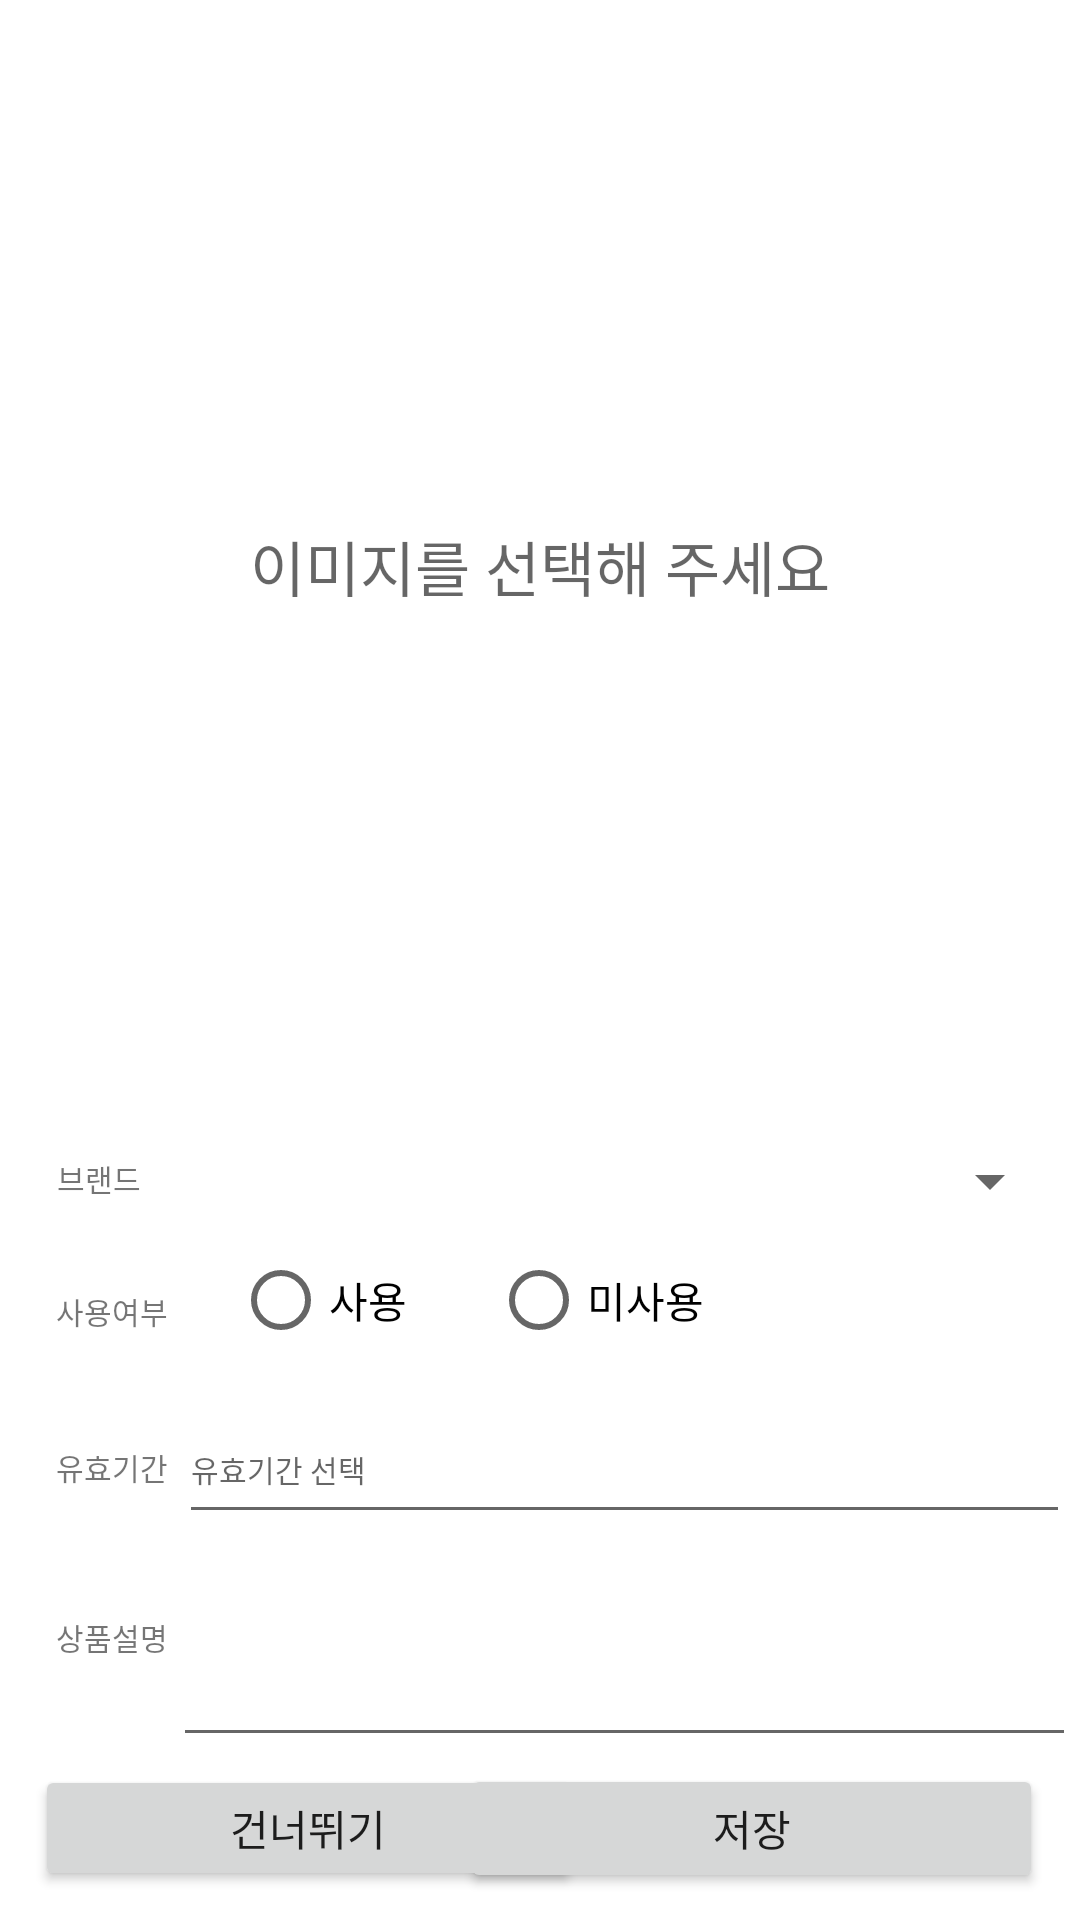

Produce the Android XML layout that renders to this screen, including the resource entries it uses.
<!-- AndroidManifest.xml: application theme Theme.GiftWallet -->
<!-- res/layout/activity_edit_gift.xml -->
<?xml version="1.0" encoding="utf-8"?>
<androidx.constraintlayout.widget.ConstraintLayout xmlns:android="http://schemas.android.com/apk/res/android"
    xmlns:app="http://schemas.android.com/apk/res-auto"
    xmlns:tools="http://schemas.android.com/tools"
    android:layout_width="match_parent"
    android:layout_height="match_parent"
    tools:context=".EditGiftActivity"
    tools:layout_editor_absoluteX="0dp"
    tools:layout_editor_absoluteY="79dp">


    <EditText
        android:id="@+id/edt_info"
        android:layout_width="301dp"
        android:layout_height="77dp"
        android:ems="10"
        android:inputType="textMultiLine|textPersonName"
        android:textSize="10sp"
        app:layout_constraintBottom_toBottomOf="@+id/textView3"
        app:layout_constraintEnd_toEndOf="parent"
        app:layout_constraintHorizontal_bias="0.588"
        app:layout_constraintStart_toEndOf="@+id/textView3"
        app:layout_constraintTop_toTopOf="@+id/textView3"
        app:layout_constraintVertical_bias="0.476" />

    <TextView
        android:id="@+id/textView3"
        android:layout_width="wrap_content"
        android:layout_height="wrap_content"
        android:text="상품설명"
        android:textSize="10sp"
        app:layout_constraintBottom_toBottomOf="parent"
        app:layout_constraintEnd_toEndOf="parent"
        app:layout_constraintHorizontal_bias="0.058"
        app:layout_constraintStart_toStartOf="parent"
        app:layout_constraintTop_toTopOf="parent"
        app:layout_constraintVertical_bias="0.861" />

    <ImageView
        android:id="@+id/iv_addgift"
        android:layout_width="411dp"
        android:layout_height="400dp"
        android:layout_gravity="center_vertical"
        android:textSize="10sp"
        android:tooltipText="This is tip"
        android:translationZ="2dp"
        android:visibility="visible"
        app:layout_constraintBottom_toBottomOf="parent"
        app:layout_constraintEnd_toEndOf="parent"
        app:layout_constraintHorizontal_bias="1.0"
        app:layout_constraintStart_toStartOf="parent"
        app:layout_constraintTop_toTopOf="parent"
        app:layout_constraintVertical_bias="0"

        tools:visibility="visible" />


    <TextView
        android:id="@+id/tv_url"
        android:layout_width="wrap_content"
        android:layout_height="wrap_content"
        android:hint="이미지를 선택해 주세요"
        android:textSize="20sp"
        android:translationZ="1dp"
        app:layout_constraintBottom_toBottomOf="@+id/iv_addgift"
        app:layout_constraintEnd_toEndOf="parent"
        app:layout_constraintStart_toStartOf="parent"
        app:layout_constraintTop_toTopOf="@+id/iv_addgift"
        app:layout_constraintVertical_bias="0.469" />

    <Button
        android:id="@+id/btn_completion"
        android:layout_width="194dp"
        android:layout_height="43dp"
        android:layout_marginStart="10dp"
        android:text="@string/save"
        app:layout_constraintBottom_toBottomOf="parent"
        app:layout_constraintEnd_toEndOf="parent"
        app:layout_constraintHorizontal_bias="0.922"
        app:layout_constraintStart_toStartOf="parent"
        app:layout_constraintTop_toTopOf="parent"
        app:layout_constraintVertical_bias="0.985" />

    <EditText
        android:id="@+id/edt_valid_date"
        android:layout_width="297dp"
        android:layout_height="46dp"
        android:ems="10"
        android:hint="유효기간 선택"
        android:inputType="date"
        android:textSize="10sp"
        app:layout_constraintBottom_toBottomOf="@+id/textView2"
        app:layout_constraintEnd_toEndOf="parent"
        app:layout_constraintHorizontal_bias="0.545"
        app:layout_constraintStart_toEndOf="@+id/textView2"
        app:layout_constraintTop_toTopOf="@+id/textView2"
        app:layout_constraintVertical_bias="0.531" />

    <TextView
        android:id="@+id/textView2"
        android:layout_width="wrap_content"
        android:layout_height="wrap_content"
        android:text="유효기간"
        android:textSize="10sp"
        app:layout_constraintBottom_toBottomOf="parent"
        app:layout_constraintEnd_toEndOf="parent"
        app:layout_constraintHorizontal_bias="0.058"
        app:layout_constraintStart_toStartOf="parent"
        app:layout_constraintTop_toBottomOf="@+id/textView"
        app:layout_constraintVertical_bias="0.363" />

    <Spinner
        android:id="@+id/spinner_brand"
        android:layout_width="297dp"
        android:layout_height="44dp"
        android:spinnerMode="dropdown"
        app:layout_constraintBottom_toBottomOf="@+id/textView"
        app:layout_constraintEnd_toEndOf="parent"
        app:layout_constraintHorizontal_bias="0.615"
        app:layout_constraintStart_toEndOf="@+id/textView"
        app:layout_constraintTop_toTopOf="@+id/textView"
        app:layout_constraintVertical_bias="0.466" />

    <TextView
        android:id="@+id/textView"
        android:layout_width="wrap_content"
        android:layout_height="wrap_content"
        android:text="브랜드"
        android:textSize="10sp"
        app:layout_constraintBottom_toBottomOf="parent"
        app:layout_constraintEnd_toEndOf="parent"
        app:layout_constraintHorizontal_bias="0.057"
        app:layout_constraintStart_toStartOf="parent"
        app:layout_constraintTop_toTopOf="parent"
        app:layout_constraintVertical_bias="0.616" />

    <Button
        android:id="@+id/button"
        android:layout_width="182dp"
        android:layout_height="42dp"
        android:text="건너뛰기"
        app:layout_constraintBottom_toBottomOf="parent"
        app:layout_constraintEnd_toEndOf="parent"
        app:layout_constraintHorizontal_bias="0.065"
        app:layout_constraintStart_toStartOf="parent"
        app:layout_constraintTop_toTopOf="parent"
        app:layout_constraintVertical_bias="0.984" />

    <TextView
        android:id="@+id/textView4"
        android:layout_width="wrap_content"
        android:layout_height="wrap_content"
        android:text="사용여부"
        android:textSize="10sp"
        app:layout_constraintBottom_toBottomOf="parent"
        app:layout_constraintEnd_toEndOf="parent"
        app:layout_constraintHorizontal_bias="0.058"
        app:layout_constraintStart_toStartOf="parent"
        app:layout_constraintTop_toTopOf="parent"
        app:layout_constraintVertical_bias="0.687" />

    <RadioGroup
        android:id="@+id/radio_group"
        android:layout_width="178dp"
        android:layout_height="50dp"
        android:orientation="horizontal"
        app:layout_constraintBottom_toBottomOf="@+id/textView4"
        app:layout_constraintEnd_toEndOf="parent"
        app:layout_constraintHorizontal_bias="0.172"
        app:layout_constraintStart_toEndOf="@+id/textView4"
        app:layout_constraintTop_toTopOf="@+id/textView4"
        app:layout_constraintVertical_bias="0.583">

        <RadioButton
            android:id="@+id/btn_y"
            android:layout_width="wrap_content"
            android:layout_height="wrap_content"
            android:text="사용"
            tools:layout_editor_absoluteX="93dp"
            tools:layout_editor_absoluteY="479dp" />

        <RadioButton
            android:id="@+id/btn_n"
            android:layout_width="88dp"
            android:layout_height="wrap_content"
            android:layout_marginStart="28dp"
            android:text="미사용"
            app:layout_constraintBottom_toBottomOf="@+id/radio_group"
            app:layout_constraintEnd_toEndOf="parent"
            app:layout_constraintHorizontal_bias="0.0"
            app:layout_constraintStart_toEndOf="@+id/radio_group"
            app:layout_constraintTop_toTopOf="@+id/radio_group"
            app:layout_constraintVertical_bias="1.0" />


    </RadioGroup>


</androidx.constraintlayout.widget.ConstraintLayout>
<!-- resources referenced by this layout -->
<resources>
  <string name="save">저장</string>
  <style name="Theme.GiftWallet" parent="Theme.MaterialComponents.DayNight.DarkActionBar">
          
          <item name="colorPrimary">@color/purple_500</item>
          <item name="colorPrimaryVariant">@color/purple_700</item>
          <item name="colorOnPrimary">@color/white</item>
          
          <item name="colorSecondary">@color/teal_200</item>
          <item name="colorSecondaryVariant">@color/teal_700</item>
          <item name="colorOnSecondary">@color/black</item>
          
          <item name="android:statusBarColor" tools:targetApi="l">?attr/colorPrimaryVariant</item>
          
      </style>
  <color name="purple_500">#FF6200EE</color>
  <color name="purple_700">#FF3700B3</color>
  <color name="white">#FFFFFFFF</color>
  <color name="teal_200">#FF03DAC5</color>
  <color name="teal_700">#FF018786</color>
  <color name="black">#FF000000</color>
</resources>
